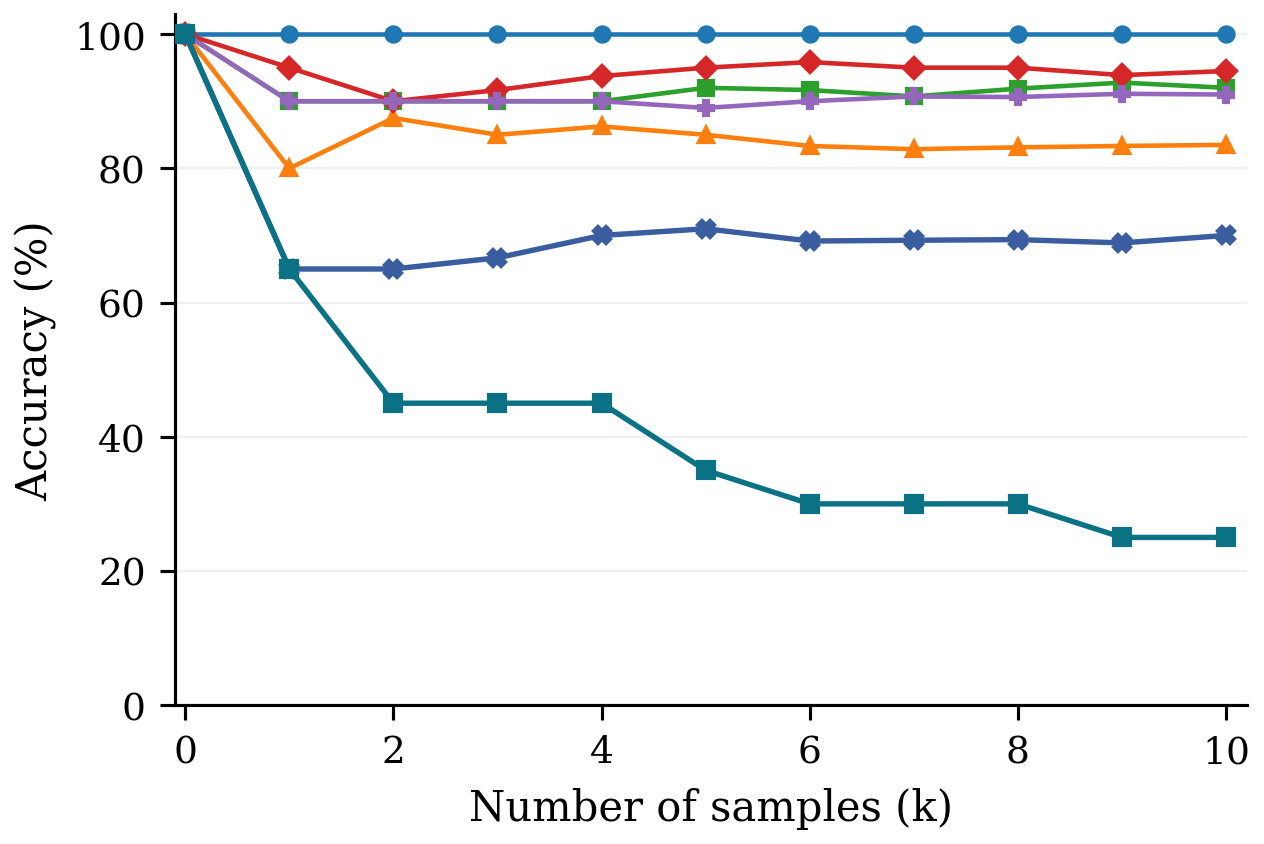

Values plotted in this chart, from the file beside it:
k_samples, Avg. full-task acc. (%), Hard full-task acc. (%), Definition (%), Classification (%), Generation (%), Editing (%), Inversion (%)
0, 100, 100, 100, 100, 100, 100, 100
1, 65, 65, 100, 90, 80, 95, 90
2, 65, 45, 100, 90, 87.5, 90, 90
3, 66.67, 45, 100, 90, 85, 91.67, 90
4, 70, 45, 100, 90, 86.25, 93.75, 90
5, 71, 35, 100, 92, 85, 95, 89
6, 69.17, 30, 100, 91.67, 83.33, 95.83, 90
7, 69.29, 30, 100, 90.71, 82.86, 95, 90.71
8, 69.38, 30, 100, 91.88, 83.12, 95, 90.62
9, 68.89, 25, 100, 92.78, 83.33, 93.89, 91.11
10, 70, 25, 100, 92, 83.5, 94.5, 91
